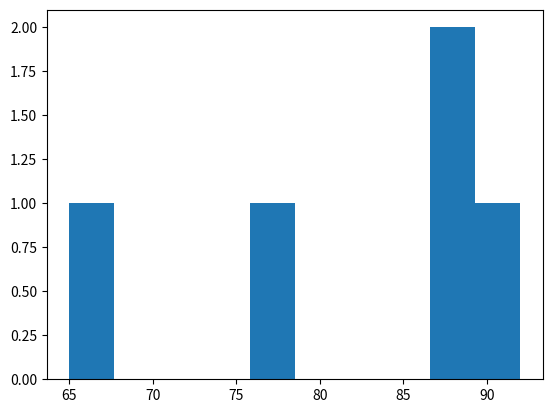

Python code for this plot:
import numpy as np
import pandas as pd 
import matplotlib.pyplot as plt 

# NumPy Functions
def numpy_average_scores(math_scores, english_scores, science_scores):
    # Calculate average scores in each subject using NumPy
    avg_math = np.mean(math_scores)
    avg_eng = np.mean(english_scores)
    avg_sci = np.mean(science_scores)

    # return all your answers as a tuple
    return avg_math, avg_eng, avg_sci

def numpy_highest_scores(math_scores, english_scores, science_scores):
    # Find the highest scores in each subject using NumPy

    max_math = np.max(math_scores)
    max_eng = np.max(english_scores)
    max_sci = np.max(science_scores)

    # return all your answers as a tuple
    return max_math, max_eng, max_sci

def numpy_highest_science_student(student_ids, science_scores):
    # Find the index of the maximum score in science_scores
    max_sci_index = np.argmax(science_scores)
    
    # Use the index to get the corresponding student ID
    std_id = student_ids[max_sci_index]
    
    # Return std_id as your answer
    return std_id

def numpy_student_4_english_score(student_ids, english_scores):
    # Find what student 4 scored in English using NumPy
    # 1. Get the index number of student 4 (StudentID of 4)
    # 2. Use the index number to filter the english_scores array

    std4_idx = np.where(student_ids == 4)[0][0]
    std4_score = english_scores[std4_idx]

    # Return your answer
    return std4_score

# Pandas Functions
def pandas_create_dataframe(student_ids, math_scores, english_scores, science_scores):
    # Create a dataframe with the given data using Pandas
    df = pd.DataFrame({
        'StudentID': student_ids,
        'Math': math_scores,
        'English': english_scores,
        'Science': science_scores
    })

    # Return df
    return df

def pandas_average_scores(dataframe):
    # Calculate average scores in each subject using Pandas
    avgs = dataframe.mean()
    # Return avgs
    return avgs

def pandas_highest_scores(dataframe):
    # Find the highest scores in each subject using Pandas
    highest_scores = dataframe.max()

    return highest_scores

def pandas_highest_science_student(dataframe):
    # Find the student (Student ID) with the highest score in Science using Pandas
    max_sci_student_id = dataframe['Science'].idxmax()
    return max_sci_student_id

def pandas_student_4_english_score(dataframe):
    # Find what student 4 scored in English using Pandas
    std4_eng_score = dataframe[dataframe['StudentID'] == 4]['English'].values[0]
    return std4_eng_score

def pandas_save_to_csv(df, file):
    # Save the resulting dataframe to a CSV file using Pandas
    df.to_csv(file, index=False)

def pandas_plot_math_distribution(dataframe):
    # Plot a distribution of scores (histogram) in Maths using Pandas
    # use plt.hist function to plot a histogram
    plt.hist(dataframe['Math'])
    plt.show()

# Uncomment the code part
def main():  # call this function to execute the code
    # Example usage for NumPy
    math_scores = np.array([78, 89, 92, 65, 87])
    english_scores = np.array([85, 90, 78, 88, 77])
    science_scores = np.array([90, 92, 88, 75, 80])
    student_ids = np.array([1, 2, 3, 4, 5])

    # Call NumPy functions
    average_scores_np = numpy_average_scores(math_scores, english_scores, science_scores)
    highest_scores_np = numpy_highest_scores(math_scores, english_scores, science_scores)
    highest_science_student_np = numpy_highest_science_student(student_ids, science_scores)
    student_4_english_score_np = numpy_student_4_english_score(student_ids, english_scores)

    print("NumPy Results:")
    print("Average Scores:", average_scores_np)
    print("Highest Scores:", highest_scores_np)
    print("Student with Highest Science Score:", highest_science_student_np)
    print("Student 4 English Score:", student_4_english_score_np)

    # Example usage for Pandas
    df = pandas_create_dataframe(student_ids, math_scores, english_scores, science_scores)

    # Call Pandas functions
    average_scores_pd = pandas_average_scores(df)
    highest_scores_pd = pandas_highest_scores(df)
    highest_science_student_pd = pandas_highest_science_student(df)
    student_4_english_score_pd = pandas_student_4_english_score(df)

    print("\nPandas Results:")
    print("Average Scores:")
    print(average_scores_pd)
    print("\nHighest Scores:")
    print(highest_scores_pd)
    print("\nStudent with Highest Science Score:", highest_science_student_pd)
    print("\nStudent 4 English Score:", student_4_english_score_pd)

    # Save dataframe to CSV
    pandas_save_to_csv(df, 'student_scores_dataframe.csv')

    # Plot distribution of scores in Maths
    pandas_plot_math_distribution(df)

    # Display or print results as needed
main()
